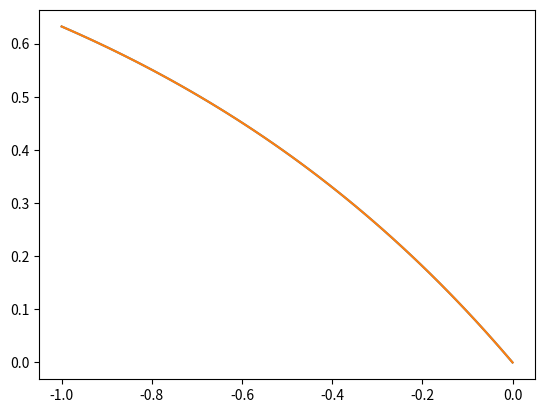

This chart was generated by the following Python code:
import numpy as np
import scipy.integrate as integrate
import matplotlib.pyplot as plt
import pandas as pd

GAUSS_DEGREE = 10#@TODO: How to properly determine gauss degree


# def reference_basis_fce(x, x_s, x_r, d=1):
#     value = 1
#     for i in range(d):
#         value *= (x-x_s)/ (x_s - x_r)
#
#     return value

def exact_solution_a(x, Q=1):
    return 1 - np.exp(Q*x)


def conductivity_1(x, Q=1):
    return np.exp(-Q*x)


class Linear():

    @staticmethod
    def points_from_ref_to_ele(x1, h, x):
        """
        :param x1: element starting point
        :param h: length of element
        :param x: reference element point(s)
        :return: element points
        """
        return x1 + h*x

    @staticmethod
    def points_from_ele_to_ref(x1, h, x):
        """
        :param x1: element starting point
        :param h: length of element
        :param x: reference element point(s)
        :return: element points
        """
        return (x-x1)/h

    @staticmethod
    def phi_ref_1(x):
        return 1-x

    @staticmethod
    def phi_ref_2(x):
        return x

    @staticmethod
    def phi_ref_1_der(x=None, h=1):
        #print("phi 1 der h ", h)
        return (-1/h)

    @staticmethod
    def phi_ref_2_der(x=None, h=1):
        return (1/h)


def FEM(N):
    L = 1
    Q = 1
    h = (0-(-L)) / (N-1)
    print("h ", h)
    x_ele = np.linspace(-L, 0, N, endpoint=True)
    basis_func = Linear

    print("x_ele ", x_ele)
    ref_ele = [0, 1]
    pt, w = np.polynomial.legendre.leggauss(GAUSS_DEGREE)

    pt = (pt + 1) / 2 * (ref_ele[1] - ref_ele[0]) + ref_ele[0]
    w = w * (ref_ele[1] - ref_ele[0]) / 2

    #pt = 0.5 * (pt + 1) * (ref_ele[1] - ref_ele[0]) + ref_ele[0]  # rescale quandrature points to ref element [0, 1]

    print("pt ", pt)
    print("w ", w)

    A = np.zeros((N, N))
    b = np.zeros(N-1)

    for k, x_k in enumerate(x_ele[:-1]):
        print("x_k ", x_k)
        # the particular element is range [x_k, x_{k+1}]
        ele_ref_x = Linear.points_from_ref_to_ele(x_k, h, pt)
        print("ele ref x ", ele_ref_x)

        phi_1, phi_2, phi_1_der, phi_2_der = Linear.phi_ref_1, Linear.phi_ref_2, Linear.phi_ref_1_der, Linear.phi_ref_2_der

        M = np.zeros((2, 2))

                # def scipy_quad_1(x):
                #     x_c = Linear.points_from_ref_to_ele(x_k, h, x)
                #     return conductivity_1(x_c, Q) * phi_1_der(x, h) * h
                #
                # def scipy_quad(x):
                #     x_c = Linear.points_from_ref_to_ele(x_k, h, x)
                #     print("x: {}, x_c:{}".format(x, x_c))
                #     return phi_1_der(x, h) * phi_2_der(x, h) * h * conductivity_1(x_c, Q)
                #
                # if k == len(x_ele) - 2:
                #     M[i, j] = integrate.quad(scipy_quad_1, ref_ele[0], ref_ele[1])[0]
                # else:
                #     res = integrate.quad(scipy_quad, ref_ele[0], ref_ele[1])
                #     print("res ", res)
                #     M[i, j] = res[0]

        for quad_pt, quad_w in zip(pt, w):
            x_c = Linear.points_from_ref_to_ele(x_k, h, quad_pt)
            print("x_k:{}, x_c:{}, quad_pt: {}".format(x_k, x_c, quad_pt))
            # for i in range(2):
            #     for j in range(2):
            if k == len(x_ele) - 2:
                M[0, 0] += quad_w * conductivity_1(x_c, Q) * phi_1_der(quad_pt, h) * phi_1_der(quad_pt, h) * h
                M[1, 0] += 0
                M[0, 1] += 0
                M[1, 1] += 0
            else:
                M[0, 0] += quad_w * conductivity_1(x_c, Q) * phi_1_der(quad_pt, h) * phi_1_der(quad_pt, h) * h
                M[0, 1] += quad_w * conductivity_1(x_c, Q) * phi_1_der(quad_pt, h) * phi_2_der(quad_pt, h) * h
                M[1, 0] += quad_w * conductivity_1(x_c, Q) * phi_2_der(quad_pt, h) * phi_1_der(quad_pt, h) * h
                M[1, 1] += quad_w * conductivity_1(x_c, Q) * phi_2_der(quad_pt, h) * phi_2_der(quad_pt, h) * h

        #M = M * 0.5 * (ref_ele[1] - ref_ele[0])
        print("M ", M)
        #M = M/h
        A[k:(k+2), k:(k+2)] += M[:,:]
        #b[k:(k+2)] += h

    b[0] += Q

    A = A[:-1, :-1]

    with pd.option_context('display.max_rows', None, 'display.max_columns', None):
        print("A ")
        print(pd.DataFrame(A))

    print("A[k:k+1, k:k+1] ", A[k:k + 1, k:k + 1])
    print("b ", b)
    print("A ", A)


    p_coefs = np.linalg.solve(A, b)
    print("p ", p_coefs)


    x = np.linspace(-L, 0, 10)
    x = x_ele
    res = []
    #print("x ", x)
    for x_i in x:
        s = 0
        for k in range(N-1):
            #print("k: {}, x: {}".format(k, x_i))
            #x_ref = Linear.points_from_ele_to_ref(x_ele[k], h, x_i)
            s += p_coefs[k] * linear_basis_functions(k, x_i, x_ele, h)
        res.append(s)

    print("res ", res)

    plt.plot(x, res)
    plt.show()

    # for e in (elements):
    #     # prevest na referencni element
    #     for quad:
    #         for i:
    #             for j:
    #                 # pridani prvku do lokalni matice M
    #
    #      A += M
    #


def linear_basis_functions(i, x, x_h, h):

    if i == 0:
        if x < x_h[i]:
            return 0
        elif x_h[i] <= x < x_h[i + 1]:
            return 1 - (x - x_h[i]) / h
        elif x >= x_h[i + 1]:
            return 0
    else:
        if x < x_h[i-1]:
            return 0
        elif x_h[i-1] <= x < x_h[i]:
            return (x - x_h[i-1])/h
        elif x_h[i] <= x < x_h[i+1]:
            return 1 - (x-x_h[i])/h
        elif x >= x_h[i+1]:
            return 0

    print("i ", i)
    print("x_h ", x_h)
    print("x: {}, x_h[i]: {}, x_h[i-1]: {}".format(x, x_h[i], x_h[i - 1]))


def exact_solution_b(x, Q=1, L=1):
    #@TODO: which value should be set in -L/3?
    if x <= -L/3:
        return -Q*(1000*x + 333*L)
    return -Q*x


def plot_exact_solution():
    x = np.linspace(-1, 0, 1000)
    #print("exact solution ", exact_solution_a(x))
    plt.plot(x, exact_solution_a(x), label="exact solution a")
    # exact_solution_b_vec = np.vectorize(exact_solution_b)
    # plt.plot(x, exact_solution_b_vec(x), label="exact solution b")
    plt.show()


def plot_fce(i, x, x_h, h):
    res = []
    for x_k in x:
        res.append(linear_basis_functions(i, x_k, x_h, h))
    #print("res ", res)
    plt.plot(x, res)


def plot_basis_functions(N):
    h = 1/(N-1)
    x_h = np.linspace(-1, 0, N, endpoint=True)
    #x_h = [0.2, 0.4, 0.6, 0.8]

    # x_h = [-2].extend(x_h)
    # x_h.append(2)

    print("x_h ", x_h)
    x = np.linspace(-1, 0, 1000)
    #x = [-1, -0.8, -0.75]

    plot_fce(0, x, x_h, h)
    plot_fce(1, x, x_h, h)
    plot_fce(2, x, x_h, h)
    plot_fce(3, x, x_h, h)
    #plot_fce(4, x, x_h, h)
    plt.show()

def local_matrix(N):
    A = np.empty((N, N))
    for k in range(N):
        pass
        #A[k:k+1, k:k+1] = M


# def plot_reference_basis_fce():
#     N = 4
#     L = 1
#     h = L / (N + 1)
#     x_h = np.linspace(-1, 0, N)
#     # x_h = [0.2, 0.4, 0.6, 0.8]
#     x = np.linspace(-1, 1, 200)
#
#     res = []
#     for x_k in x:
#         #res.append(reference_basis_fce(x_k, x_h[0], x_h[1], d=1))
#         res.append(reference_basis_fce(x_k, x_h[0], x_h[1], d=1))
#     print("res ", res)
#     plt.plot(x, res)
#     plt.show()



if __name__ == '__main__':
    N = 50
    FEM(N)

    plot_exact_solution()
    #plot_basis_functions(N)
    # plot_reference_basis_fce()
